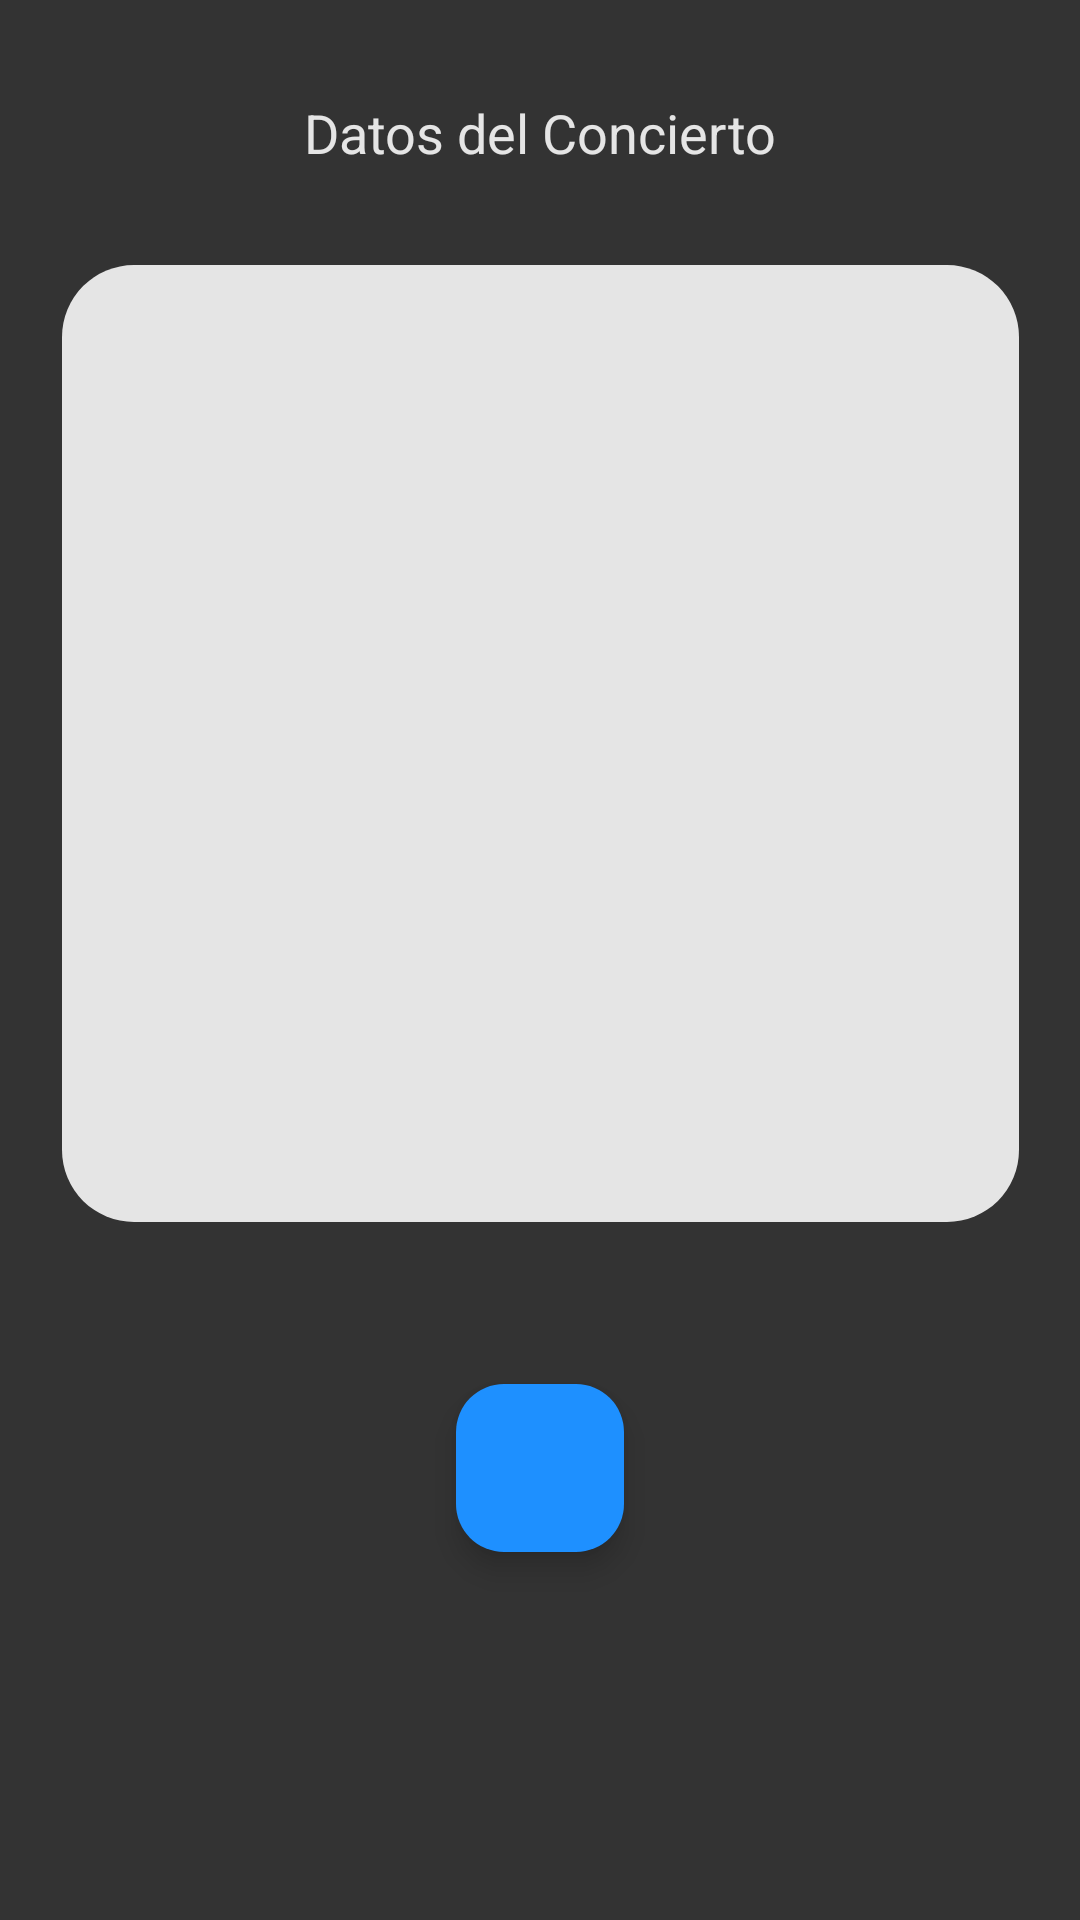

Write the Android layout XML for this screen, with the resource values it uses.
<!-- AndroidManifest.xml: application theme Theme.Practica06RodriguezSalazarHectorMauricio -->
<!-- res/layout/activity_mostrar.xml -->
<?xml version="1.0" encoding="utf-8"?>
<androidx.constraintlayout.widget.ConstraintLayout xmlns:android="http://schemas.android.com/apk/res/android"
    xmlns:app="http://schemas.android.com/apk/res-auto"
    xmlns:tools="http://schemas.android.com/tools"
    android:layout_width="match_parent"
    android:layout_height="match_parent"
    android:background="#333333"
    tools:context=".Mostrar">

    <com.google.android.material.floatingactionbutton.FloatingActionButton
        android:id="@+id/ibtnRegresar"
        android:layout_width="wrap_content"
        android:layout_height="wrap_content"
        android:layout_marginStart="100dp"
        android:layout_marginTop="54dp"
        android:layout_marginEnd="100dp"
        android:clickable="true"
        android:onClick="regresar"
        android:src="@drawable/baseline_assignment_return_24"
        app:backgroundTint="#1E90FF"
        app:layout_constraintEnd_toEndOf="parent"
        app:layout_constraintStart_toStartOf="parent"
        app:layout_constraintTop_toBottomOf="@+id/txtDatos" />

    <TextView
        android:id="@+id/textView"
        android:layout_width="wrap_content"
        android:layout_height="wrap_content"
        android:layout_marginStart="100dp"
        android:layout_marginTop="32dp"
        android:layout_marginEnd="100dp"
        android:text="@string/Concierto"
        android:textColor="#E5E5E5"
        android:textSize="18sp"
        app:layout_constraintEnd_toEndOf="parent"
        app:layout_constraintStart_toStartOf="parent"
        app:layout_constraintTop_toTopOf="parent" />

    <TextView
        android:id="@+id/txtDatos"
        android:layout_width="319dp"
        android:layout_height="319dp"
        android:layout_marginStart="52dp"
        android:layout_marginTop="32dp"
        android:layout_marginEnd="52dp"
        android:background="@drawable/marca_redonda2"
        android:textAlignment="center"
        android:textColor="#333333"
        android:textSize="16sp"
        app:layout_constraintEnd_toEndOf="parent"
        app:layout_constraintStart_toStartOf="parent"
        app:layout_constraintTop_toBottomOf="@+id/textView" />
</androidx.constraintlayout.widget.ConstraintLayout>
<!-- resources referenced by this layout -->
<resources>
  <!-- drawable marca_redonda2 (drawable) -->
  <?xml version="1.0" encoding="utf-8"?>
  <shape xmlns:android="http://schemas.android.com/apk/res/android">
      <corners android:radius="24dp"/>
      <solid android:color="#E5E5E5"/>
      <padding android:top="10dp" android:bottom="5dp"/>
  </shape>
  <string name="Concierto">Datos del Concierto</string>
  <style name="Theme.Practica06RodriguezSalazarHectorMauricio" parent="Base.Theme.Practica06RodriguezSalazarHectorMauricio" />
  <style name="Base.Theme.Practica06RodriguezSalazarHectorMauricio" parent="Theme.Material3.DayNight.NoActionBar">
          
          
      </style>
</resources>
